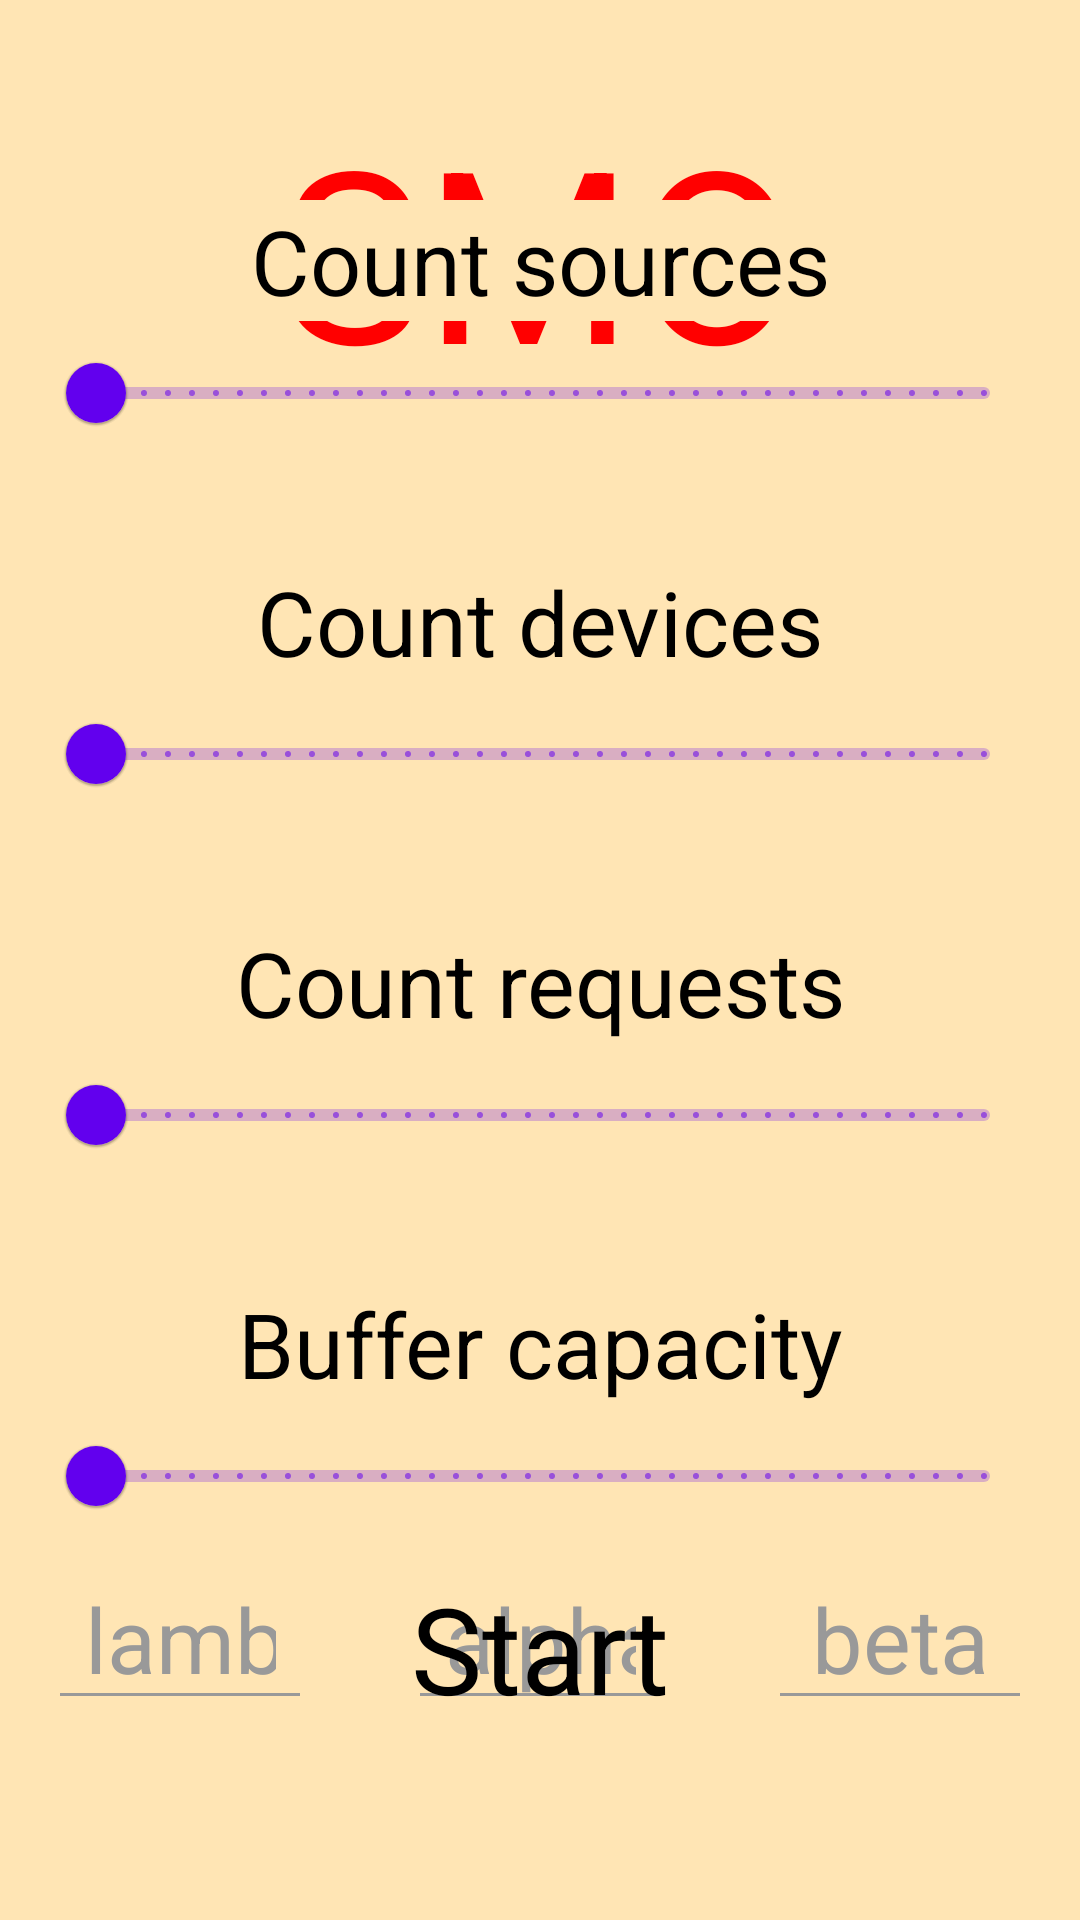

This screen was rendered from an Android layout file. Write that file and the resources it references.
<!-- AndroidManifest.xml: application theme AppTheme -->
<!-- res/layout/activity_launch.xml -->
<?xml version="1.0" encoding="utf-8"?>
<androidx.constraintlayout.widget.ConstraintLayout xmlns:android="http://schemas.android.com/apk/res/android"
    xmlns:app="http://schemas.android.com/apk/res-auto"
    xmlns:tools="http://schemas.android.com/tools"
    android:layout_width="match_parent"
    android:layout_height="match_parent"
    tools:context=".activity.LaunchActivity">

    <TextView
        android:layout_width="wrap_content"
        android:layout_height="wrap_content"
        android:layout_marginTop="30dp"
        android:text="@string/app_name"
        android:textSize="80sp"
        android:textColor="@color/red"
        app:layout_constraintTop_toTopOf="parent"
        app:layout_constraintRight_toRightOf="parent"
        app:layout_constraintLeft_toLeftOf="parent"/>

    <TextView
        android:id="@+id/count_source_tv"
        style="@style/TextDefault"
        android:layout_width="match_parent"
        android:layout_height="wrap_content"
        android:text="@string/count_sources"
        app:layout_constraintVertical_chainStyle="packed"
        app:layout_constraintBottom_toTopOf="@id/count_source"
        app:layout_constraintTop_toTopOf="parent" />

    <com.google.android.material.slider.Slider
        android:id="@+id/count_source"
        android:layout_width="match_parent"
        android:layout_height="wrap_content"
        android:layout_marginHorizontal="16dp"
        android:stepSize="1"
        android:valueFrom="0"
        android:valueTo="100"
        app:haloRadius="14dp"
        app:labelStyle="@style/Widget.MaterialComponents.Tooltip_Zoom"
        app:layout_constraintBottom_toTopOf="@id/count_devices_tv"
        app:layout_constraintTop_toBottomOf="@id/count_source_tv"
        app:thumbRadius="10dp" />

    <TextView
        android:id="@+id/count_devices_tv"
        style="@style/TextDefault"
        android:layout_width="match_parent"
        android:layout_height="wrap_content"
        android:layout_marginTop="32dp"
        android:text="@string/count_devices"
        app:layout_constraintBottom_toTopOf="@id/count_devices"
        app:layout_constraintTop_toBottomOf="@id/count_source" />

    <com.google.android.material.slider.Slider
        android:id="@+id/count_devices"
        android:layout_width="match_parent"
        android:layout_height="wrap_content"
        android:layout_marginHorizontal="16dp"
        android:stepSize="1"
        android:valueFrom="0"
        android:valueTo="100"
        app:haloRadius="14dp"
        app:labelStyle="@style/Widget.MaterialComponents.Tooltip_Zoom"
        app:layout_constraintBottom_toTopOf="@id/count_requests_tv"
        app:layout_constraintTop_toBottomOf="@id/count_devices_tv"
        app:thumbRadius="10dp" />

    <TextView
        android:id="@+id/count_requests_tv"
        style="@style/TextDefault"
        android:layout_width="match_parent"
        android:layout_height="wrap_content"
        android:layout_marginTop="32dp"
        android:text="@string/count_requests"
        app:layout_constraintBottom_toTopOf="@id/count_requests"
        app:layout_constraintTop_toBottomOf="@id/count_devices" />

    <com.google.android.material.slider.Slider
        android:id="@+id/count_requests"
        android:layout_width="match_parent"
        android:layout_height="wrap_content"
        android:layout_marginHorizontal="16dp"
        android:stepSize="50"
        android:valueFrom="0"
        android:valueTo="100000"
        app:haloRadius="14dp"
        app:labelStyle="@style/Widget.MaterialComponents.Tooltip_Zoom"
        app:layout_constraintBottom_toTopOf="@id/buffer_capacity_tv"
        app:layout_constraintTop_toBottomOf="@id/count_requests_tv"
        app:thumbRadius="10dp" />

    <TextView
        android:id="@+id/buffer_capacity_tv"
        style="@style/TextDefault"
        android:layout_width="match_parent"
        android:layout_height="wrap_content"
        android:layout_marginTop="32dp"
        android:text="@string/buffer_capacity"
        app:layout_constraintBottom_toTopOf="@id/buffer_capacity"
        app:layout_constraintTop_toBottomOf="@id/count_requests" />

    <com.google.android.material.slider.Slider
        android:id="@+id/buffer_capacity"
        android:layout_width="match_parent"
        android:layout_height="wrap_content"
        android:layout_marginHorizontal="16dp"
        android:stepSize="1"
        android:valueFrom="0"
        android:valueTo="100"
        app:haloRadius="14dp"
        app:labelStyle="@style/Widget.MaterialComponents.Tooltip_Zoom"
        app:layout_constraintBottom_toTopOf="@id/lambda"
        app:layout_constraintTop_toBottomOf="@id/buffer_capacity_tv"
        app:thumbRadius="10dp" />

    <EditText
        android:id="@+id/lambda"
        style="@style/TextDefault"
        android:layout_width="0dp"
        android:layout_height="wrap_content"
        android:layout_marginHorizontal="16dp"
        android:backgroundTint="@color/grey"
        android:hint="@string/lambda"
        android:inputType="numberDecimal"
        app:layout_constraintBottom_toBottomOf="parent"
        app:layout_constraintLeft_toLeftOf="parent"
        app:layout_constraintRight_toLeftOf="@id/alpha"
        app:layout_constraintTop_toBottomOf="@id/buffer_capacity" />

    <EditText
        android:id="@+id/alpha"
        style="@style/TextDefault"
        android:layout_width="0dp"
        android:layout_height="wrap_content"
        android:layout_marginHorizontal="16dp"
        android:backgroundTint="@color/grey"
        android:hint="@string/alpha"
        android:inputType="numberDecimal"
        app:layout_constraintLeft_toRightOf="@+id/lambda"
        app:layout_constraintRight_toLeftOf="@id/beta"
        app:layout_constraintTop_toTopOf="@id/lambda" />

    <EditText
        android:id="@+id/beta"
        style="@style/TextDefault"
        android:layout_width="0dp"
        android:layout_height="wrap_content"
        android:layout_marginHorizontal="16dp"
        android:backgroundTint="@color/grey"
        android:hint="@string/beta"
        android:inputType="numberDecimal"
        app:layout_constraintLeft_toRightOf="@+id/alpha"
        app:layout_constraintRight_toRightOf="parent"
        app:layout_constraintTop_toTopOf="@id/alpha" />

    <TextView
        android:id="@+id/start_tv"
        android:layout_width="wrap_content"
        android:layout_height="wrap_content"
        android:layout_marginBottom="40dp"
        android:background="@drawable/background_round_blue"
        android:padding="24dp"
        android:text="@string/start"
        android:textColor="@color/black"
        android:textSize="40sp"
        app:layout_constraintBottom_toBottomOf="parent"
        app:layout_constraintLeft_toLeftOf="parent"
        app:layout_constraintRight_toRightOf="parent" />

</androidx.constraintlayout.widget.ConstraintLayout>
<!-- resources referenced by this layout -->
<resources>
  <color name="black">#000000</color>
  <color name="grey">#999999</color>
  <color name="red">#ff0000</color>
  <string name="alpha">alpha</string>
  <string name="app_name">SMO</string>
  <string name="beta">beta</string>
  <string name="buffer_capacity">Buffer capacity</string>
  <string name="count_devices">Count devices</string>
  <string name="count_requests">Count requests</string>
  <string name="count_sources">Count sources</string>
  <string name="lambda">lambda</string>
  <string name="start">Start</string>
  <style name="TextDefault">
          <item name="android:textSize">30sp</item>
          <item name="android:textColor">@color/black</item>
          <item name="android:paddingLeft">12dp</item>
          <item name="android:textColorHint">@color/grey</item>
          <item name="android:paddingRight">12dp</item>
          <item name="android:textAlignment">center</item>
      </style>
  <style name="Widget.MaterialComponents.Tooltip_Zoom" parent="Widget.MaterialComponents.Tooltip">
          <item name="android:textSize">30sp</item>
      </style>
  <style name="AppTheme" parent="Theme.MaterialComponents">
          
          <item name="android:background">@color/background</item>
          <item name="colorPrimary">@color/colorPrimary</item>
          <item name="colorPrimaryDark">@color/colorPrimaryDark</item>
          <item name="colorAccent">@color/colorAccent</item>
          <item name="windowActionBar">false</item>
          <item name="windowNoTitle">true</item>
          <item name="android:textColor">@color/black</item>
          <item name="hintTextColor">@color/grey</item>
      </style>
  <color name="background">#ffe5b4</color>
  <color name="colorPrimary">#6200EE</color>
  <color name="colorPrimaryDark">#3700B3</color>
  <color name="colorAccent">#03DAC5</color>
</resources>
